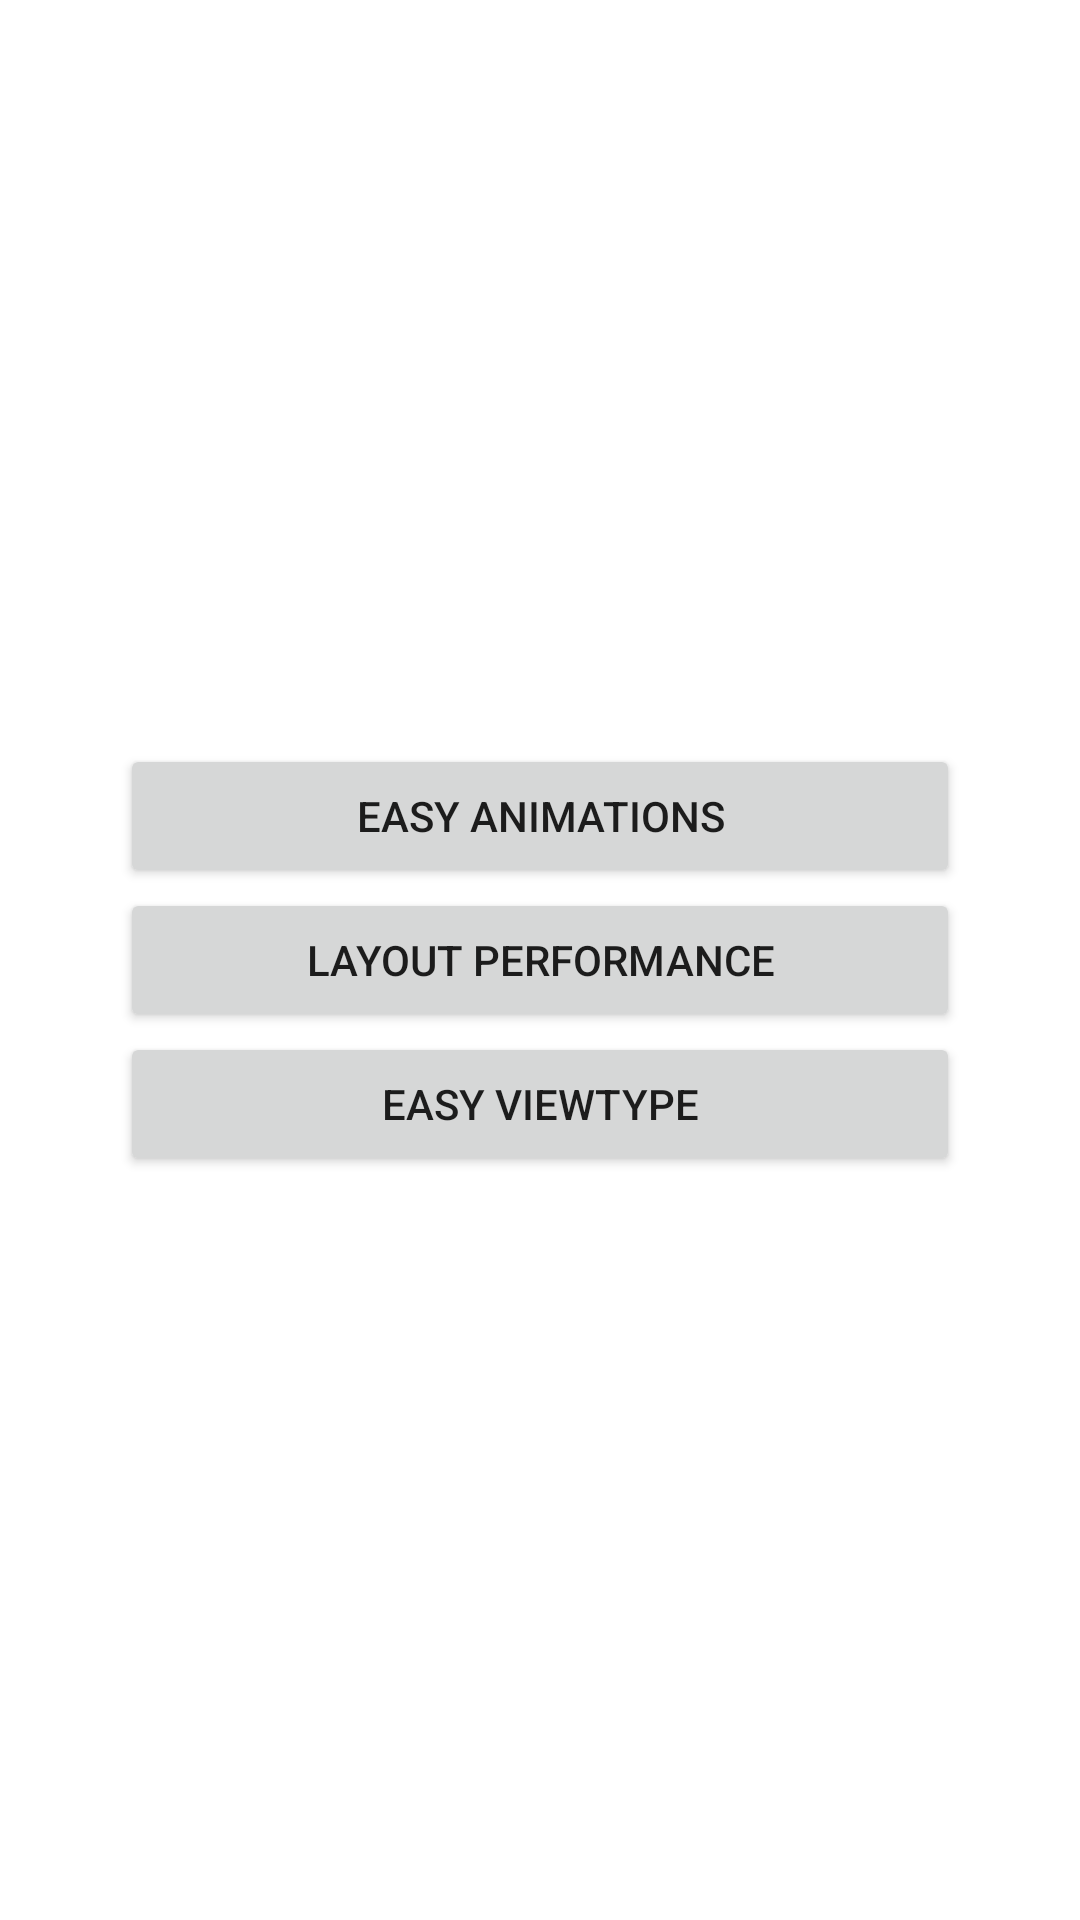

Produce the Android XML layout that renders to this screen, including the resource entries it uses.
<!-- AndroidManifest.xml: application theme AppTheme -->
<!-- res/layout/activity_main.xml -->
<?xml version="1.0" encoding="utf-8"?>
<FrameLayout xmlns:android="http://schemas.android.com/apk/res/android"
    xmlns:tools="http://schemas.android.com/tools"
    android:id="@+id/activity_main"
    android:layout_width="match_parent"
    android:layout_height="match_parent"
    android:background="@android:color/white"
    android:orientation="vertical"
    tools:context="com.sergeyfitis.recyclerviewdemo.MainActivity">

    <LinearLayout
        android:layout_width="280dp"
        android:layout_height="wrap_content"
        android:layout_gravity="center"
        android:orientation="vertical">

        <Button
            android:id="@+id/btnAnimations"
            android:layout_width="match_parent"
            android:layout_height="wrap_content"
            android:text="@string/btn_easy_animations"/>

        <Button
            android:id="@+id/btnLayoutPerformance"
            android:layout_width="match_parent"
            android:layout_height="wrap_content"
            android:layout_marginTop="@dimen/activity_vertical_margin"
            android:text="@string/btn_layout_performance"/>

        <Button
            android:layout_width="match_parent"
            android:layout_height="wrap_content"
            android:layout_marginTop="@dimen/activity_vertical_margin"
            android:text="@string/easy_viewtype"/>
    </LinearLayout>

</FrameLayout>
<!-- resources referenced by this layout -->
<resources>
  <string name="btn_easy_animations">Easy animations</string>
  <string name="btn_layout_performance">Layout performance</string>
  <string name="easy_viewtype">Easy ViewType</string>
  <style name="AppTheme" parent="Theme.AppCompat.Light.DarkActionBar">
          
          <item name="colorPrimary">@color/colorPrimary</item>
          <item name="colorPrimaryDark">@color/colorPrimaryDark</item>
          <item name="colorAccent">@color/colorAccent</item>
          <item name="android:windowContentTransitions">true</item>
          <item name="android:windowIsTranslucent">true</item>
  
          <item name="android:windowSharedElementEnterTransition">
              @transition/image_transition
          </item>
          <item name="android:windowSharedElementReturnTransition">
              @transition/image_transition
          </item>
      </style>
  <color name="colorPrimary">#3F51B5</color>
  <color name="colorPrimaryDark">#303F9F</color>
  <color name="colorAccent">#FF4081</color>
</resources>
